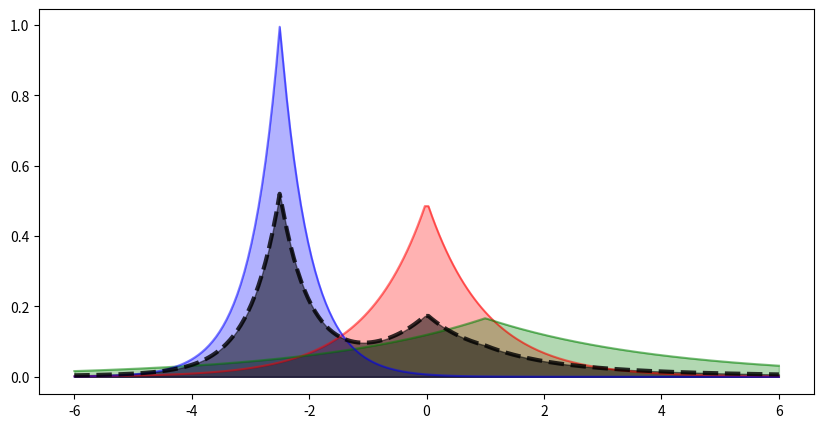

Write Python code to recreate this figure.
import numpy as np
import matplotlib.pyplot as plt
from scipy.stats import laplace

x = np.linspace(-6,6,200)
pdf1 = laplace.pdf(x,0,1) # Parameters 1
pdf2 = laplace.pdf(x,1,3) # Parameters 1
pdf3 = laplace.pdf(x,-2.5,0.5) # Parameters 1

# Plotting the three distributions
fig = plt.figure(figsize=(10,5))
ax = fig.add_subplot(111)
ax.plot(x,pdf1,color='r',alpha=0.5)
ax.fill_between(x,pdf1,color='r',alpha=0.3)
ax.plot(x,pdf2,color='g',alpha=0.5)
ax.fill_between(x,pdf2,color='g',alpha=0.3)
ax.plot(x,pdf3,color='b',alpha=0.5)
ax.fill_between(x,pdf3,color='b',alpha=0.3)

# Plotting the evidence
# p(θ = red) = 0.3, p(θ = green) = 0.2 and p(θ = blue) = 0.5 

pdf4 = 0.3*pdf1 + 0.2*pdf2 + 0.5*pdf3
ax.plot(x, pdf4, color='k', alpha=0.8, linewidth=3.0, linestyle='--')
ax.fill_between(x, pdf4, color='k', alpha=0.5)

fig.show()